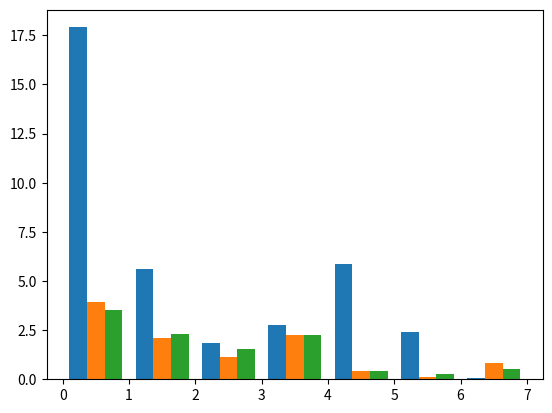

Recreate this plot in Python. (Note: this script raises an exception after producing the figure.)
import matplotlib
import matplotlib.pyplot as plt
from matplotlib.ticker import FuncFormatter
import re
import sys, os
import numpy as np


def to_percent(y, position):
    s = str(int(100 * y))
    if matplotlib.rcParams['text.usetex'] == True:
        return s + r'$\%$'
    else:
        return s + '%'


def hist_plot_one_y(m, n, p, filename):
    x = np.arange(0,len(m))
    ax = plt.subplot(111)
    common_params = dict(bins=len(m), range=(0,len(m)), normed=False)

    plt.hist((x,x,x), weights=(m,n,p), **common_params)

    names = ["lag#0","lag#1","lag#2","lag#3","lag#4","lag#5","lag#6"]
    ax.xaxis.label.set_fontsize(15)
    ax.yaxis.label.set_fontsize(15)
    ax.set_xticks([k+0.5 for k in range(7)])
    #ax.set_xticklabels(names,rotation=30, rotation_mode="anchor", ha="right")
    ax.set_xticklabels(names)
    ax.set_ylabel("Amplitude", labelpad=10)
    ax.set_xlabel("Lags of the model", labelpad=10)
    plt.tight_layout()
    plt.grid(axis='y')

    plt.savefig(filename, format='pdf')
    plt.show()


def hist_plot_two_y(m, n, p, mv, nv, pv, filename):
    x = np.arange(0,len(m))
    ax = plt.subplot(111)
    common_params = dict(bins=len(m), range=(0,len(m)), normed=False)

    plt.hist((x,x,x), weights=(m,n,p), **common_params)

    ax2 = plt.twinx()
    ax2.plot(map(lambda i:i+0.5, x), np.array(mv)/np.array(m), linestyle=':', color='b', marker='o', linewidth=1)
    ax2.plot(map(lambda i:i+0.5, x), np.array(nv)/np.array(n), linestyle='-.', color='g', marker='o', linewidth=1)
    ax2.plot(map(lambda i:i+0.5, x), np.array(pv)/np.array(p), linestyle='-', color='r', marker='o', linewidth=1)
    formatter = FuncFormatter(to_percent)
    ax2.yaxis.set_major_formatter(formatter)
    ax2.yaxis.label.set_fontsize(15)
    ax2.set_ylabel("Ratio between variance and amplitude", labelpad=10)

    names = ["lag#0","lag#1","lag#2","lag#3","lag#4","lag#5","lag#6"]
    ax.xaxis.label.set_fontsize(15)
    ax.yaxis.label.set_fontsize(15)
    ax.set_xticks([k+0.5 for k in range(7)])
    #ax.set_xticklabels(names,rotation=30, rotation_mode="anchor", ha="right")
    ax.set_xticklabels(names)
    ax.set_ylabel("Amplitude of cumulants", labelpad=10)
    ax.set_xlabel("Lags of the model", labelpad=10)
    plt.tight_layout()
    plt.grid(axis='y')

    plt.savefig(filename, format='pdf')
    plt.show()

def nonoise_and_gaussian():
    cm2 = [2.52949481, 0.936120165, 0.313697319,  0.767163541,  0.00595326677, 0.00182812194, 0.00188182827]
    cm3 = [2.58890832,  2.14882287, 1.36858924, 1.55519796, 0.01710334,  0.01816029, 0.02361964]
    cx3 = [2.67203548, 2.19597631, 1.38880874, 1.57576994, 0.01724148, 0.02563635, 0.02521171]
    
    cm2g = [4.79871303, 0.94108659, 0.32095805, 0.75577782, 0.01591854, 0.01455689, 0.00556109]
    cm3g = [2.68425868, 2.15788692, 1.35342272, 1.60591685, 0.01381513, 0.00614096, 0.02954263]
    cx3g = [2.30306421, 2.0669669, 1.390906, 1.70971455, 0.04802309,  0.01003686, 0.0109114 ]

    hist_plot_one_y(cm2, cm3, cx3, "Noise_free.pdf")
    hist_plot_one_y(cm2g, cm3g, cx3g, "gaussian.pdf")

def color_gaussian():
    cm2 = [17.90646902, 5.61932575, 1.84897127, 2.75154841, 5.86796282, 2.40462868, 0.06414782]
    cm3 = [3.91778573, 2.11276639, 1.1144655, 2.2602607, 0.4291346, 0.13745781, 0.82875333]
    cx3 = [3.50543424, 2.28494735, 1.53593361, 2.25595103, 0.44131118, 0.25054655, 0.54635108]
    
    cm2v = [0.28242889, 0.06305669, 0.11931309, 0.0370247, 0.13120133, 0.07117453, 0.15179621]
    cm3v = [7.16843174, 3.25228882, 1.10016263, 1.53312499, 2.47880261, 1.16758318, 1.78114194]
    cx3v = [7.15984781, 2.11969222, 2.26543783, 2.60130217, 2.56000828, 2.07532114, 3.61305697]

    hist_plot_two_y(cm2, cm3, cx3, cm2v, cm3v, cx3v, "color_gaussian.pdf")


if __name__ == "__main__":
    #nonoise_and_gaussian()
    color_gaussian()

